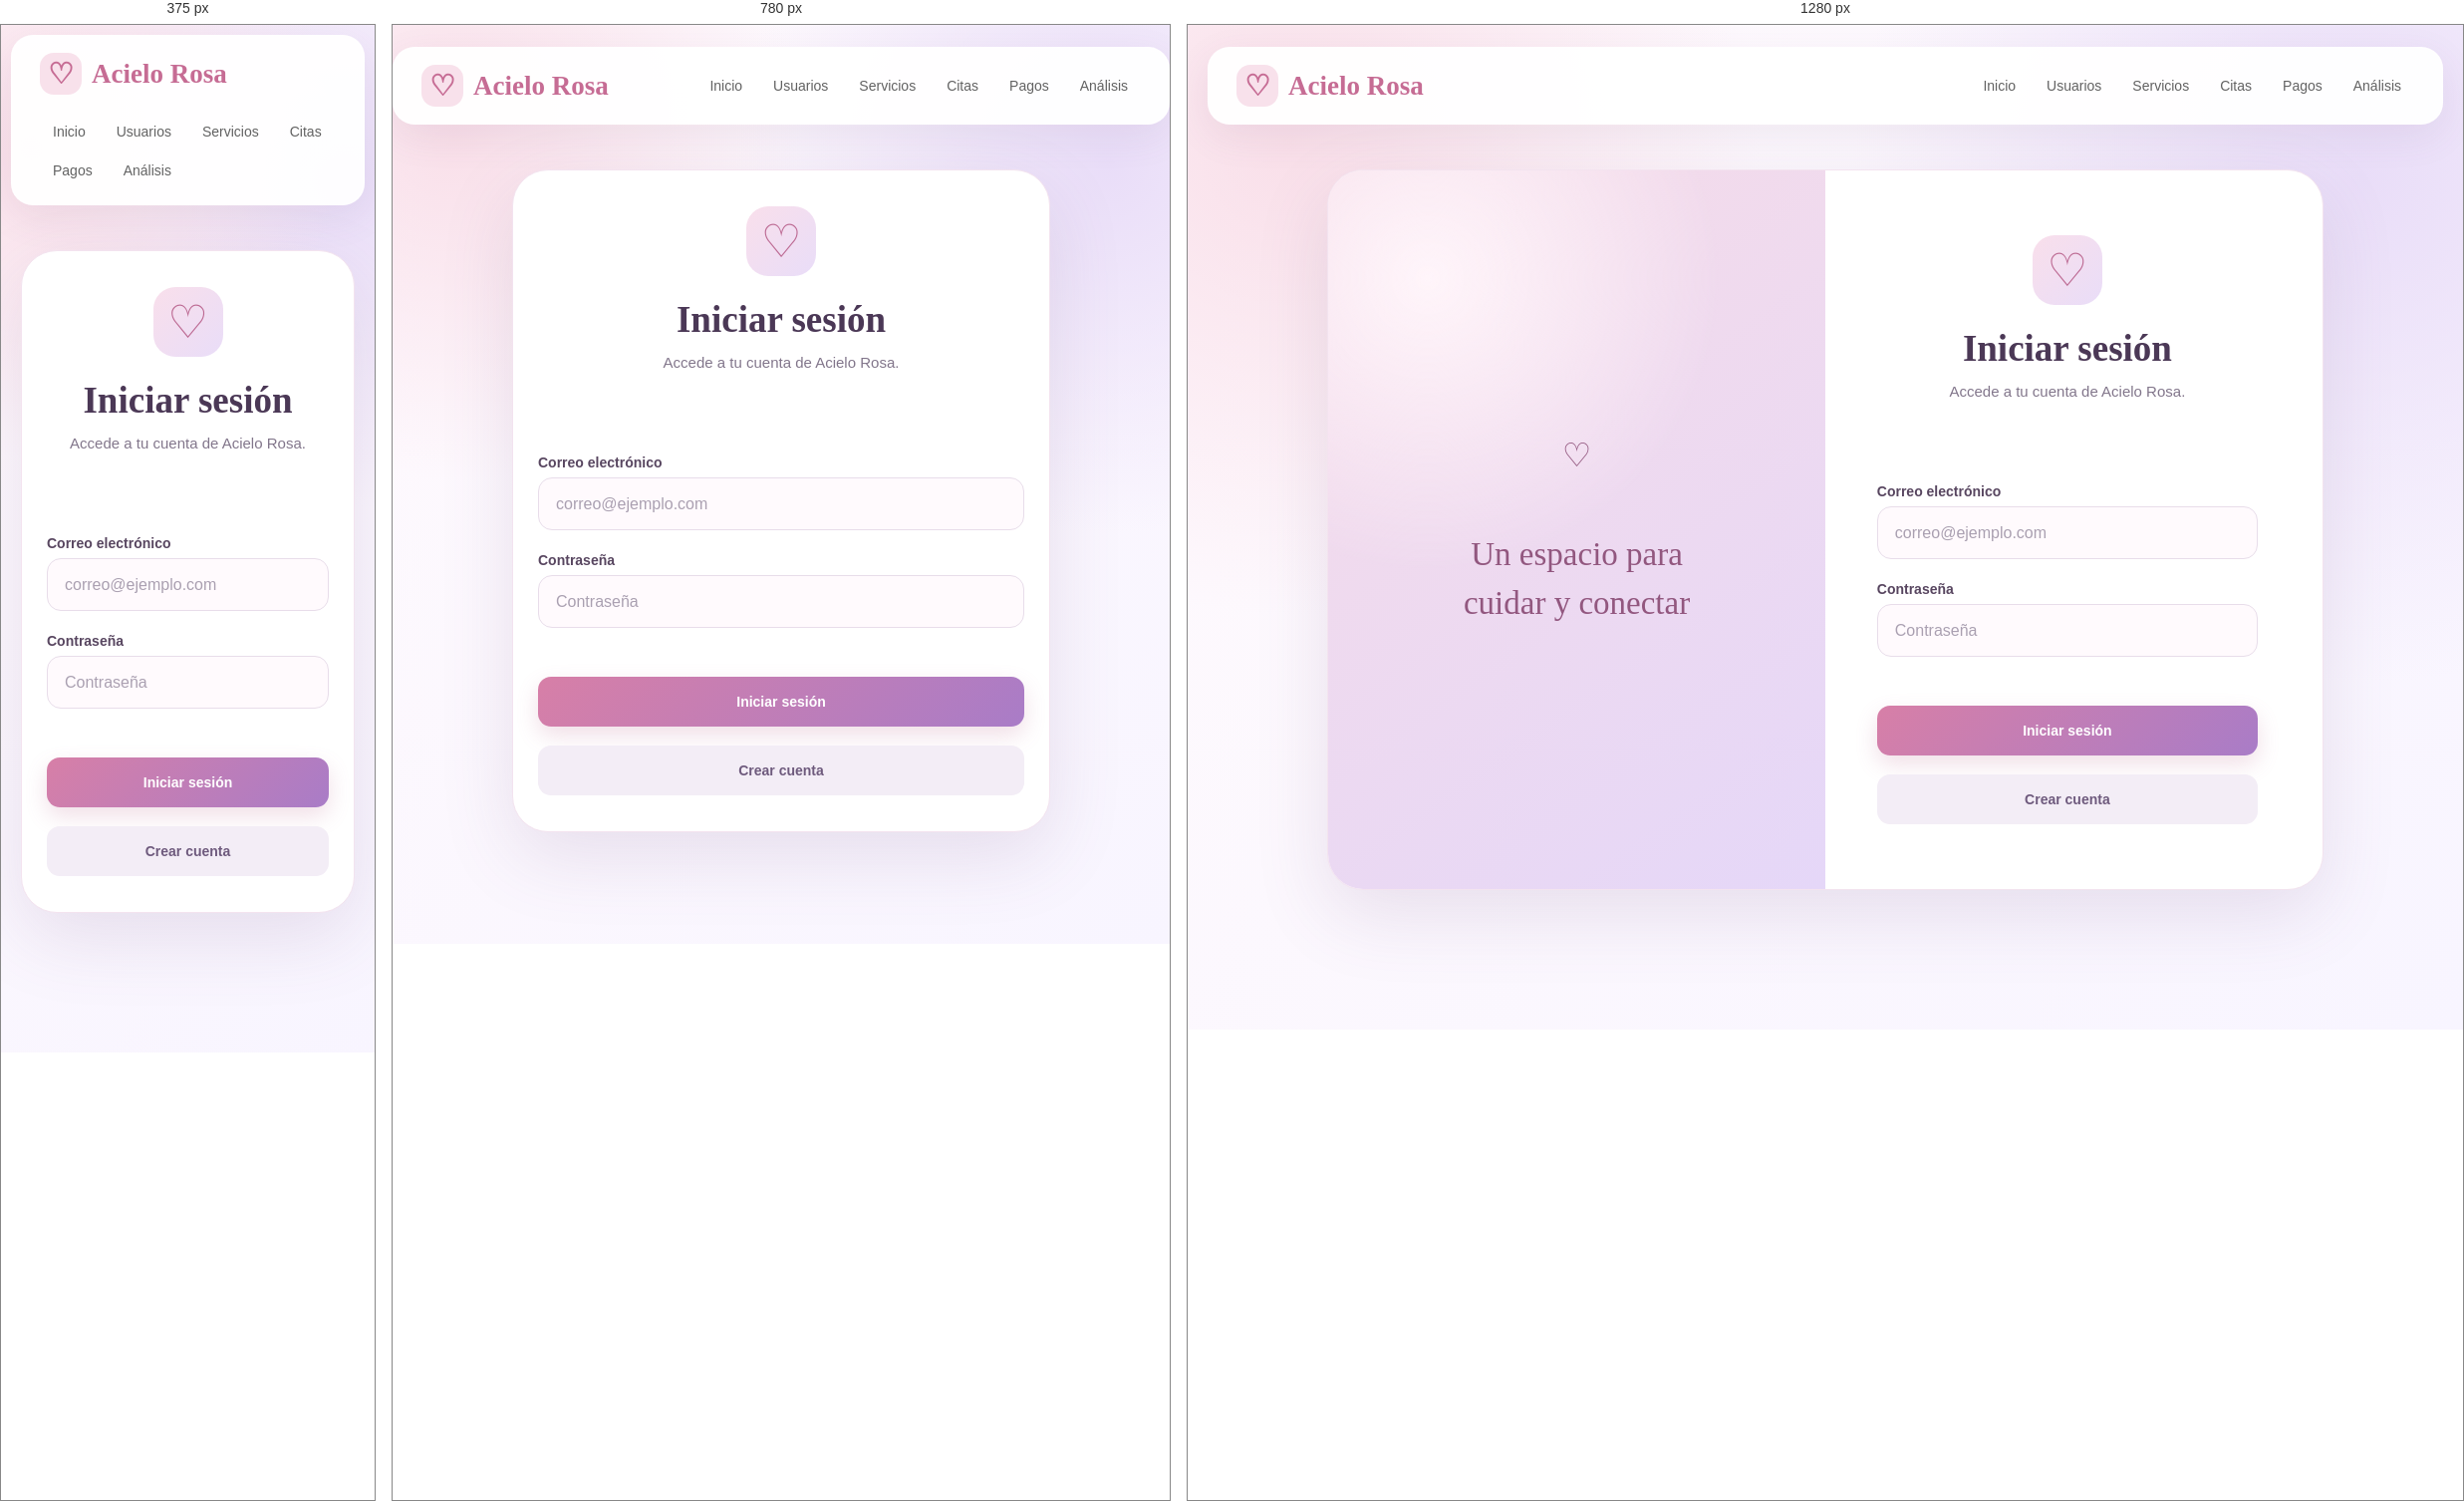
Rendered at 375 px, 780 px and 1280 px, left to right.

<!-- file: login.html -->
<!DOCTYPE html>
<html lang="es">
<head>

    <meta charset="UTF-8">

    <meta
        name="viewport"
        content="width=device-width, initial-scale=1.0">

    <title>Iniciar sesión | Acielo Rosa</title>

    <link
        rel="stylesheet"
        href="../estilos.css">
    <link rel="stylesheet" href="usuarios-premium.css">

</head>


<body class="usuarios-premium">


<nav>

    <div class="logo">
        Acielo Rosa
    </div>


    <div class="menu">

        <a href="../index.html">
            Inicio
        </a>

        <a href="index.html">
            Usuarios
        </a>

        <a href="../servicios/index.html">
            Servicios
        </a>

        <a href="../citas/index.html">
            Citas
        </a>

        <a href="../pagos/index.html">
            Pagos
        </a>

        <a href="../analisis/index.html">Análisis</a>

    </div>

</nav>


<main>


    <div class="card form-card login-card">


        <div class="page-head">

            <h2>
                Iniciar sesión
            </h2>

            <p class="subtitulo">
                Accede a tu cuenta de Acielo Rosa.
            </p>

        </div>


        <form id="formLogin">


            <div class="campo">

                <label for="email">
                    Correo electrónico
                </label>

                <input
                    type="email"
                    id="email"
                    required
                    placeholder="correo@ejemplo.com">

            </div>


            <div class="campo">

                <label for="password">
                    Contraseña
                </label>

                <input
                    type="password"
                    id="password"
                    required
                    placeholder="Contraseña">

            </div>


            <div class="form-buttons">

                <button
                    type="submit"
                    class="btn btn-rosa">
                    Iniciar sesión
                </button>


                <a
                    href="insertar_usuario.html"
                    class="btn btn-gris">
                    Crear cuenta
                </a>

            </div>


        </form>


        <div
            id="mensaje"
            class="msg">
        </div>


    </div>


</main>


<script src="../api.js"></script>


<script>

const formulario =
    document.getElementById("formLogin");

const mensaje =
    document.getElementById("mensaje");


formulario.addEventListener(
    "submit",
    async function(event) {

        event.preventDefault();


        const datos = {

            email:
                document.getElementById(
                    "email"
                ).value.trim(),

            password:
                document.getElementById(
                    "password"
                ).value

        };


        try {

            const respuesta =
                await enviarDatos(
                    `${API.usuarios}/login`,
                    "POST",
                    datos
                );


            if (respuesta.token) {

                localStorage.setItem(
                    "token",
                    respuesta.token
                );

            }


            if (respuesta.usuario) {

                localStorage.setItem(
                    "usuario",
                    JSON.stringify(
                        respuesta.usuario
                    )
                );

            }


            mensaje.className =
                "msg ok";

            mensaje.textContent =
                "Inicio de sesión correcto.";


            setTimeout(() => {

                window.location.href =
                    "index.html";

            }, 1000);


        } catch (error) {

            console.error(error);

            mensaje.className =
                "msg error";

            mensaje.textContent =
                "Correo o contraseña incorrectos.";

        }

    }
);

</script>

</body>
</html>

/* @media block from estilos.css */
@media (max-width: 760px) {

    nav {
        margin: 10px;
        padding: 12px;

        align-items: flex-start;
        flex-direction: column;
    }

    .menu {
        justify-content: flex-start;
    }

    main {
        margin: 25px auto;
    }

    .hero {
        padding: 38px 27px;
        min-height: 430px;
    }

    h1 {
        font-size: 43px;
    }

    h2 {
        font-size: 29px;
    }

    .hero::after {
        width: 250px;
        height: 250px;
    }

    .hero::before {
        font-size: 90px;
        right: 35px;
        bottom: 30px;
    }
}

/* @media block from usuarios-premium.css */
@media (max-width: 760px) {
    .usuarios-premium .page-head {
        padding: 26px 22px;
    }

    .usuarios-premium .page-head h2 {
        font-size: 34px;
    }
}

/* @media block from usuarios-premium.css */
@media (max-width: 760px) {
    .usuarios-premium .form-card {
        padding: 25px 20px;
    }
}

/* @media block from usuarios-premium.css */
@media (max-width: 760px) {
    .usuarios-premium .login-card {
        padding: 35px 23px;
        margin-top: 30px;
    }
}

/* @media block from usuarios-premium.css */
@media (max-width: 800px) {
    .usuarios-premium .login-card {
        max-width: 540px;
        min-height: 0;
        padding: 36px 25px;
    }

    .usuarios-premium .login-card::before {
        display: none;
    }
}